Run: headless pygame with SDL's dummy video driver; simulated clock (each Clock.tick advances the game by its frame time, no real sleeping); random seed 0; keys injected as events and as key.get_pressed() state; no mouse input.
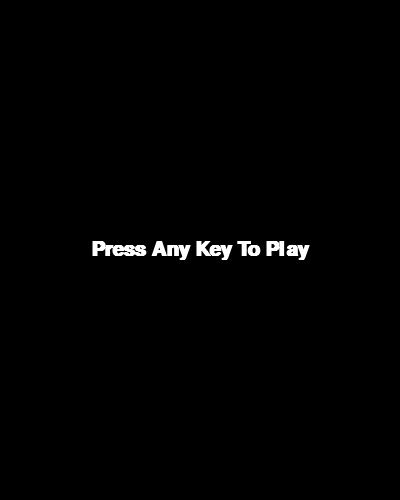
Frame 1 of 4 · flips 1–60 · no input
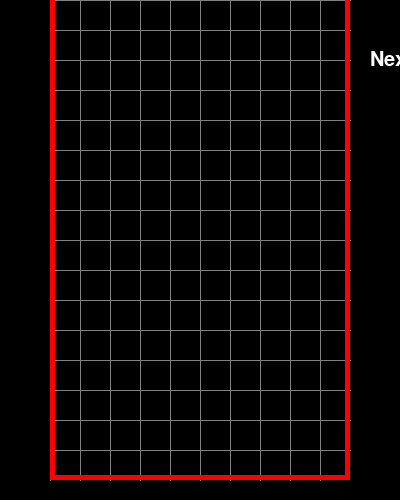
Frame 2 of 4 · flips 61–180 · tapped SPACE, RETURN · held RIGHT (→), D
Frame 3 of 4 · flips 181–300 · held DOWN (↓), S · screen unchanged from frame 2, image omitted
Frame 4 of 4 · flips 301–420 · held LEFT (←), A, UP (↑), W · screen unchanged from frame 3, image omitted

The pygame program that drew these frames:

import pygame
import random
import sys

# Initialize Pygame
pygame.init()

# ---------------------------
# Global Game Configuration
# ---------------------------
SCREEN_WIDTH = 400
SCREEN_HEIGHT = 500
PLAY_WIDTH = 300  # 10 columns * 30 size
PLAY_HEIGHT = 600  # 20 rows * 30 size
BLOCK_SIZE = 30

# Rows and columns based on Tetris standard
GRID_ROWS = 20
GRID_COLS = 10

# Position of the play area on the screen
TOP_LEFT_X = (SCREEN_WIDTH - PLAY_WIDTH) // 2
TOP_LEFT_Y = SCREEN_HEIGHT - PLAY_HEIGHT - 20

# Define shapes (Tetrominoes)
# Each shape is represented by a list of strings.
# Each string is a row in the shape's grid.
# "0" means the block is part of the shape; "." means empty space.
SHAPES = [
    [".....",
     ".....",
     "..00.",
     "..00.",
     "....."],  # Square (O shape)

    [".....",
     "..0..",
     "..0..",
     "..0..",
     "..0.."],  # Line (I shape)

    [".....",
     ".....",
     "..00.",
     ".00..",
     "....."],  # S shape

    [".....",
     ".....",
     ".00..",
     "..00.",
     "....."],  # Z shape

    [".....",
     "..0..",
     "..000",
     ".....",
     "....."],  # T shape

    [".....",
     ".00..",
     "..0..",
     "..0..",
     "....."],  # J shape

    [".....",
     "..00.",
     "..0..",
     "..0..",
     "....."]  # L shape
]

# Colors for each shape (in RGB)
SHAPE_COLORS = [
    (255, 215, 0),  # Yellow (Square)
    (0, 255, 255),  # Cyan (Line)
    (0, 255, 0),  # Green (S)
    (255, 0, 0),  # Red (Z)
    (128, 0, 128),  # Purple (T)
    (0, 0, 255),  # Blue (J)
    (255, 165, 0)  # Orange (L)
]


class Piece:
    """
    Represents a single Tetris piece with:
    - shape: the 2D pattern (list of strings)
    - color: RGB color
    - x, y positions on the grid (upper-left of the bounding box)
    - rotation state
    """

    def __init__(self, x, y, shape, color):
        self.x = x
        self.y = y
        self.shape = shape
        self.color = color
        self.rotation = 0  # index indicating which rotation is current

    def rotate(self):
        """Changes the rotation of the piece (mod 4)."""
        self.rotation = (self.rotation + 1) % 4


def create_grid(locked_positions={}):
    """
    Create a 2D grid (list of lists) for the playing field.
    locked_positions is a dict that maps (col, row) -> color for tiles that are already placed.
    """
    grid = [[(0, 0, 0) for _ in range(GRID_COLS)] for _ in range(GRID_ROWS)]

    for (col, row), color in locked_positions.items():
        if row >= 0:
            grid[row][col] = color

    return grid


def convert_shape_format(piece):
    """
    Convert the piece's shape strings into a list of (x, y) grid positions.
    Apply the current rotation of the piece.
    """
    positions = []
    shape_format = piece.shape[piece.rotation % len(piece.shape)]

    # shape_format is a list of strings, each representing a row
    # or a single string with new lines. Usually we store shape as a list of strings
    # so let's handle it carefully.
    if isinstance(shape_format, str):
        shape_format = shape_format.split('\n') if '\n' in shape_format else [shape_format]

    # If the shape has multiple rotations stored as separate lists, you might see code
    # that cycles through piece.rotation. In this code, each shape is just one layout
    # but we interpret rotation by rotating visually. We'll do that in a simplified manner:
    # We'll parse the shape as if it's not rotated, then rotate it in 90-degree increments.

    # For an actual robust rotation, you'd do something more advanced. Here, we'll keep
    # the shape as a 5x5 minimal bounding box and rotate by matrix transformation.

    # We'll handle the shape as a 2D array
    shape_matrix = []
    for row in piece.shape:
        shape_matrix.append(list(row))

    # shape_matrix is a list of 5 strings, each string of length 5.
    # Let's rotate it 'piece.rotation' times by 90 degrees:
    for _ in range(piece.rotation):
        shape_matrix = list(zip(*shape_matrix[::-1]))
        # After the zip, we might have tuples, so convert each row to a list (or str)
        shape_matrix = [list(row) for row in shape_matrix]

    # Now flatten shape_matrix to get the positions of '0'
    for i, row in enumerate(shape_matrix):
        for j, column in enumerate(row):
            if column == '0':
                positions.append((piece.x + j, piece.y + i))

    return positions


def valid_space(piece, grid):
    """
    Check if the piece's positions are within valid spaces on the grid
    (i.e., inside boundary and not colliding with locked positions).
    """
    accepted_positions = [
        [(col, row) for col in range(GRID_COLS) if grid[row][col] == (0, 0, 0)]
        for row in range(GRID_ROWS)
    ]
    accepted_positions = [col_row for row in accepted_positions for col_row in row]

    formatted_positions = convert_shape_format(piece)

    for pos in formatted_positions:
        x, y = pos
        if x < 0 or x >= GRID_COLS or y < 0 or y >= GRID_ROWS:
            return False
        if (x, y) not in accepted_positions:
            return False

    return True


def check_lost(positions):
    """If any locked position is above the top of the screen, the player loses."""
    for (col, row) in positions:
        if row < 1:
            return True
    return False


def get_shape():
    """Return a new random Piece."""
    i = random.randint(0, len(SHAPES) - 1)
    shape_5x5 = SHAPES[i]
    color = SHAPE_COLORS[i]
    return Piece(GRID_COLS // 2 - 2, 0, SHAPES[i:], color)


def draw_text_middle(surface, text, size, color):
    """Draw text in the middle of the screen."""
    font = pygame.font.SysFont("comicsans", size, bold=True)
    label = font.render(text, 1, color)
    label_rect = label.get_rect(center=(SCREEN_WIDTH // 2, SCREEN_HEIGHT // 2))
    surface.blit(label, label_rect)


def draw_grid(surface, grid):
    """Draw the grid lines for the Tetris board."""
    for row in range(GRID_ROWS):
        pygame.draw.line(surface, (128, 128, 128), (TOP_LEFT_X, TOP_LEFT_Y + row * BLOCK_SIZE),
                         (TOP_LEFT_X + PLAY_WIDTH, TOP_LEFT_Y + row * BLOCK_SIZE))
    for col in range(GRID_COLS):
        pygame.draw.line(surface, (128, 128, 128), (TOP_LEFT_X + col * BLOCK_SIZE, TOP_LEFT_Y),
                         (TOP_LEFT_X + col * BLOCK_SIZE, TOP_LEFT_Y + PLAY_HEIGHT))


def clear_rows(grid, locked_positions):
    """
    Check if any rows are completely filled, remove them and shift everything above down.
    Return the number of cleared rows.
    """
    cleared_rows = 0
    for row in range(GRID_ROWS - 1, -1, -1):
        if (0, 0, 0) not in grid[row]:
            # This row is full; remove it
            cleared_rows += 1
            # Move row above down
            for col in range(GRID_COLS):
                try:
                    del locked_positions[(col, row)]
                except KeyError:
                    pass
    if cleared_rows > 0:
        # Shift rows down
        # Start from bottom row and move upwards
        for (col, row) in sorted(list(locked_positions), key=lambda x: x[1])[::-1]:
            new_row = row + cleared_rows
            locked_positions[(col, new_row)] = locked_positions.pop((col, row))

    return cleared_rows


def draw_next_shape(piece, surface):
    """Draw the next shape preview on the right side of the screen."""
    font = pygame.font.SysFont("comicsans", 30)
    label = font.render("Next Shape", 1, (255, 255, 255))

    start_x = TOP_LEFT_X + PLAY_WIDTH + 20
    start_y = TOP_LEFT_Y + PLAY_HEIGHT // 2 - 100

    surface.blit(label, (start_x, start_y - 30))

    shape_matrix = []
    for row in piece.shape:
        shape_matrix.append(list(row))

    # Rotate piece zero times (just show initial layout)
    for i, row in enumerate(shape_matrix):
        for j, col in enumerate(row):
            if col == '0':
                pygame.draw.rect(surface, piece.color,
                                 (start_x + j * BLOCK_SIZE,
                                  start_y + i * BLOCK_SIZE,
                                  BLOCK_SIZE, BLOCK_SIZE), 0)


def draw_window(surface, grid, score=0):
    """Draw the main game window (grid, score, etc.)."""
    surface.fill((0, 0, 0))

    # Title
    font = pygame.font.SysFont("comicsans", 60)
    label = font.render("TETRIS", 1, (255, 255, 255))
    surface.blit(label, (TOP_LEFT_X + PLAY_WIDTH // 2 - label.get_width() // 2, 30))

    # Current Score
    font = pygame.font.SysFont("comicsans", 30)
    score_label = font.render(f"Score: {score}", 1, (255, 255, 255))
    surface.blit(score_label, (TOP_LEFT_X - 120, TOP_LEFT_Y + 50))

    # Draw the play area
    for row in range(GRID_ROWS):
        for col in range(GRID_COLS):
            pygame.draw.rect(surface, grid[row][col],
                             (TOP_LEFT_X + col * BLOCK_SIZE,
                              TOP_LEFT_Y + row * BLOCK_SIZE,
                              BLOCK_SIZE, BLOCK_SIZE), 0)

    # Draw the grid lines
    draw_grid(surface, grid)
    pygame.draw.rect(surface, (255, 0, 0),
                     (TOP_LEFT_X, TOP_LEFT_Y, PLAY_WIDTH, PLAY_HEIGHT), 5)


def main(surface):
    locked_positions = {}
    grid = create_grid(locked_positions)

    change_piece = False
    run = True
    current_piece = get_shape()
    next_piece = get_shape()
    clock = pygame.time.Clock()
    fall_time = 0
    fall_speed = 0.35  # Lower = faster drop
    score = 0

    while run:
        grid = create_grid(locked_positions)
        fall_time += clock.get_rawtime()
        clock.tick()

        # Piece falls automatically
        if fall_time / 1000 >= fall_speed:
            fall_time = 0
            current_piece.y += 1
            if not (valid_space(current_piece, grid)) and current_piece.y > 0:
                current_piece.y -= 1
                # Lock piece positions in the grid
                for pos in convert_shape_format(current_piece):
                    locked_positions[(pos[0], pos[1])] = current_piece.color
                change_piece = True

        # Event handling
        for event in pygame.event.get():
            if event.type == pygame.QUIT:
                run = False
                pygame.display.quit()
                sys.exit()

            if event.type == pygame.KEYDOWN:
                if event.key == pygame.K_LEFT:
                    current_piece.x -= 1
                    if not valid_space(current_piece, grid):
                        current_piece.x += 1

                elif event.key == pygame.K_RIGHT:
                    current_piece.x += 1
                    if not valid_space(current_piece, grid):
                        current_piece.x -= 1

                elif event.key == pygame.K_DOWN:
                    # Move piece down faster
                    current_piece.y += 1
                    if not valid_space(current_piece, grid):
                        current_piece.y -= 1

                elif event.key == pygame.K_UP:
                    # Rotate
                    current_piece.rotate()
                    if not valid_space(current_piece, grid):
                        # Revert rotation
                        current_piece.rotation = (current_piece.rotation - 1) % 4

        # If piece locked, generate a new piece
        if change_piece:
            cleared_rows = clear_rows(grid, locked_positions)
            score += cleared_rows * 10
            current_piece = next_piece
            next_piece = get_shape()
            change_piece = False

            # Check if game over
            if check_lost(locked_positions):
                run = False

        draw_window(surface, grid, score)
        draw_next_shape(next_piece, surface)
        pygame.display.update()

    # Display "You Lost"
    draw_text_middle(surface, "YOU LOST", 40, (255, 255, 255))
    pygame.display.update()
    pygame.time.delay(2000)


def main_menu():
    """Main menu that starts the game."""
    surface = pygame.display.set_mode((SCREEN_WIDTH, SCREEN_HEIGHT))
    pygame.display.set_caption('Tetris')

    run = True
    while run:
        surface.fill((0, 0, 0))
        draw_text_middle(surface, "Press Any Key To Play", 30, (255, 255, 255))
        pygame.display.update()
        for event in pygame.event.get():
            if event.type == pygame.QUIT:
                run = False
            if event.type == pygame.KEYDOWN:
                main(surface)
    pygame.quit()


if __name__ == "__main__":
    main_menu()
